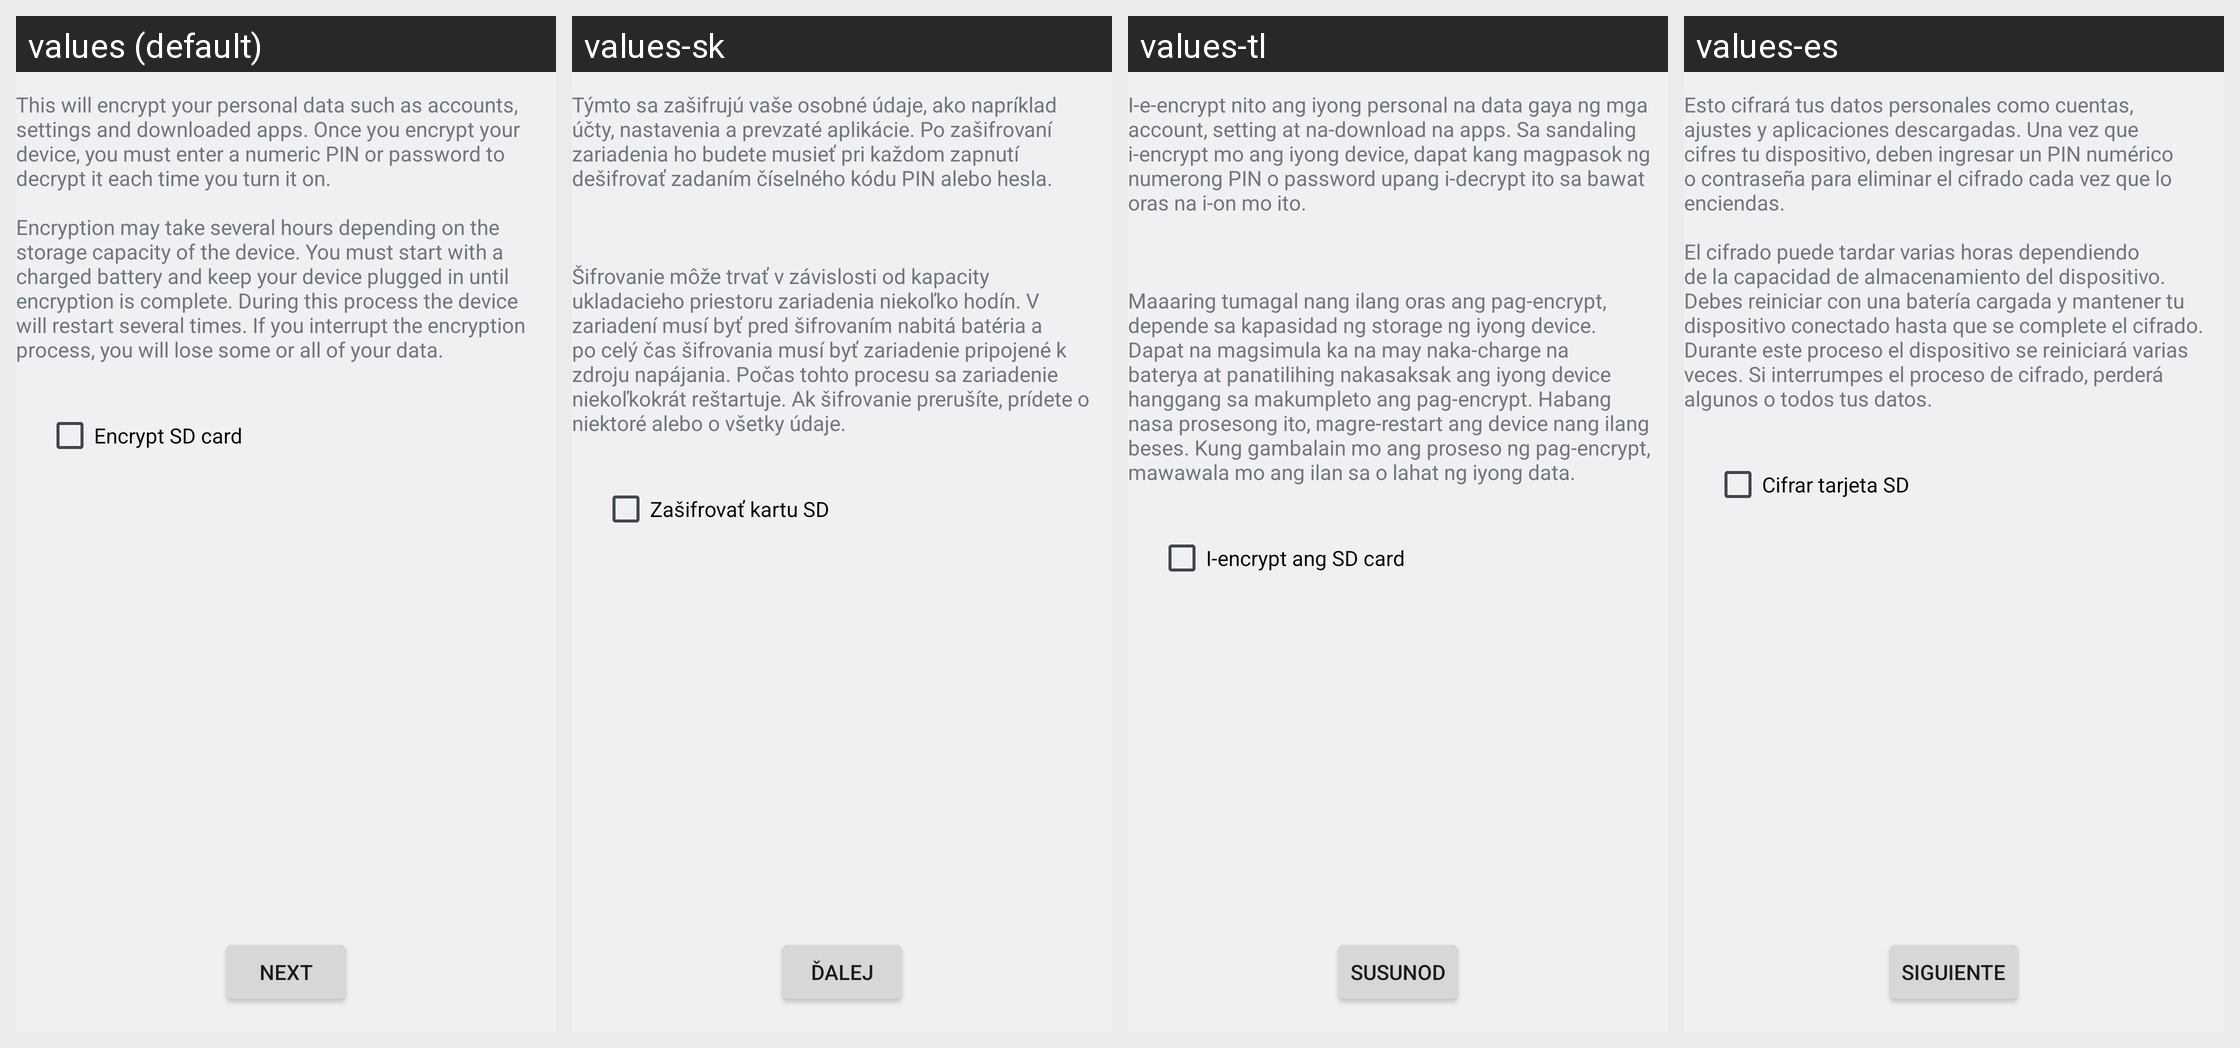

Strings drawn on this Android screen and how each of the app's shown locales translates them:
Android screen res/layout/crypt_keeper_settings.xml rendered under 4 locales, left to right: values (default), values-sk, values-tl, values-es. Device: Nexus 5 (rendered at 1080×1920; each locale shown at half size, 540×960, under a caption strip naming it); theme Theme.Settings.
Other locales in the repository, not shown: values-ar, values-bs, values-ca, values-cs, values-da, values-de, values-en, values-en-rGB, values-en-rUS, values-es-rES, values-es-rUS, values-et, values-et-rEE, values-eu, values-fa, values-fi, values-fr, values-fr-rCA, values-gl, values-hr, values-hu, values-hy-rAM, values-in, values-is, values-it, values-iw, values-ja, values-jv, values-ko, values-lt, values-lv, values-ms, values-ms-rMY, values-nb, values-nl, values-pl, values-pt, values-pt-rBR, values-pt-rPT, values-ro, values-sl, values-sq, values-sr, values-su, values-sv, values-tr, values-vi, values-zh-rCN, values-zh-rHK, values-zh-rTW.
Strings drawn on this screen, with the default value and each locale's value (text and hints the layout hard-codes, and strings that could not be matched under every locale, appear in the picture but are not listed):

crypt_keeper_desc
  values: This will encrypt your personal data such as accounts, settings and downloaded apps. Once you encrypt your device, you must enter a numeric PIN or password to decrypt it each time you turn it on.
      
      Encryption may take several hours depending on the storage capacity of the device. You must start with a charged battery and keep your device plugged in until encryption is complete. During this process …[clipped]
  values-sk: Týmto sa zašifrujú vaše osobné údaje, ako napríklad účty, nastavenia a prevzaté aplikácie. Po zašifrovaní zariadenia ho budete musieť pri každom zapnutí dešifrovať zadaním číselného kódu PIN alebo hesla.
      
      
      
      Šifrovanie môže trvať v závislosti od kapacity ukladacieho priestoru zariadenia niekoľko hodín. V zariadení musí byť pred šifrovaním nabitá batéria a po celý čas šifrovania musí byť zariadenie …[clipped]
  values-tl: I-e-encrypt nito ang iyong personal na data gaya ng mga account, setting at na-download na apps. Sa sandaling i-encrypt mo ang iyong device, dapat kang magpasok ng numerong PIN o password upang i-decrypt ito sa bawat oras na i-on mo ito.
      
      
      
      Maaaring tumagal nang ilang oras ang pag-encrypt, depende sa kapasidad ng storage ng iyong device. Dapat na magsimula ka na may naka-charge na baterya at …[clipped]
  values-es: Esto cifrará tus datos personales como cuentas, ajustes y aplicaciones descargadas. Una vez que cifres tu dispositivo, deben ingresar un PIN numérico o contraseña para eliminar el cifrado cada vez que lo enciendas.
      
      El cifrado puede tardar varias horas dependiendo de la capacidad de almacenamiento del dispositivo. Debes reiniciar con una batería cargada y mantener tu dispositivo conectado hasta …[clipped]

crypt_keeper_encrypt_sd_card_text
  values: Encrypt SD card
  values-sk: Zašifrovať kartu SD
  values-tl: I-encrypt ang SD card
  values-es: Cifrar tarjeta SD

crypt_keeper_next_action
  values: Next
  values-sk: Ďalej
  values-tl: Susunod
  values-es: Siguiente
